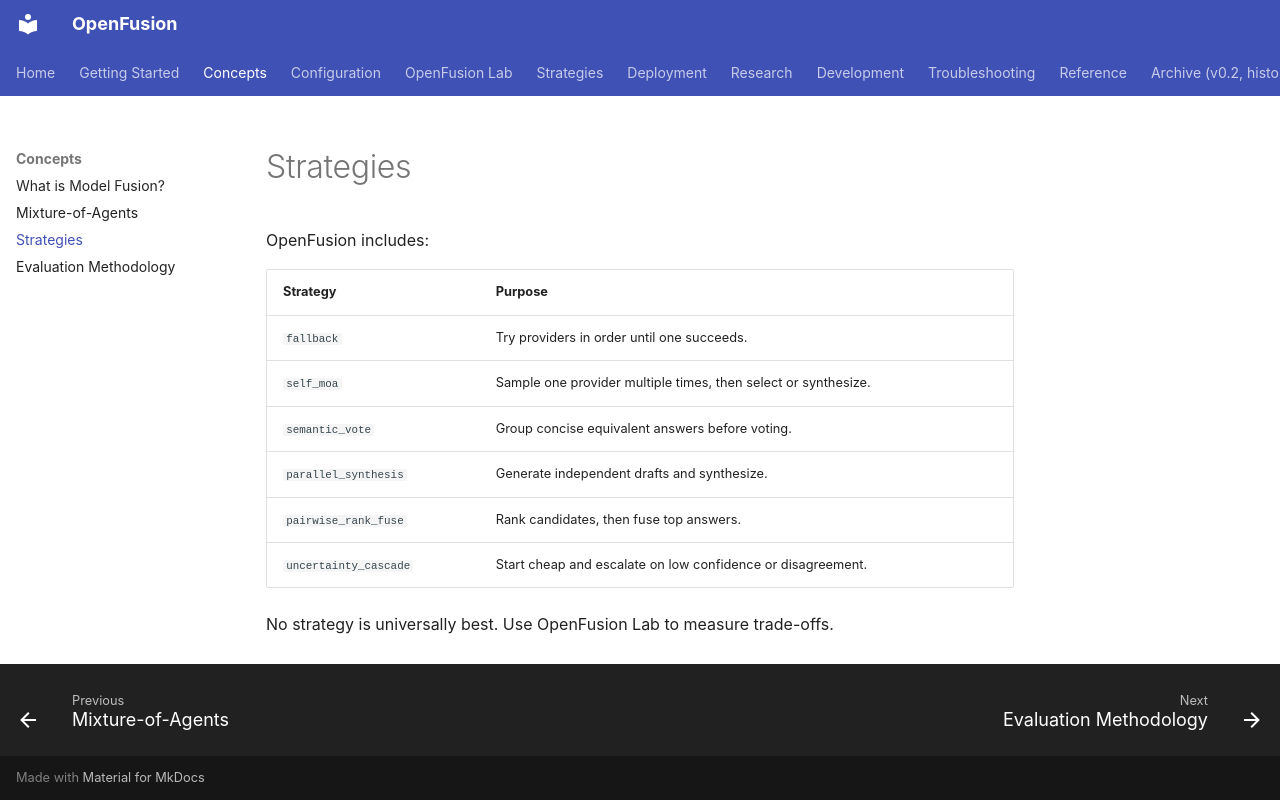

repository: johncheungmk/openfusion · page: concepts/strategies/index.html · generator: mkdocs

# Strategies

OpenFusion includes:

| Strategy | Purpose |
|---|---|
| `fallback` | Try providers in order until one succeeds. |
| `self_moa` | Sample one provider multiple times, then select or synthesize. |
| `semantic_vote` | Group concise equivalent answers before voting. |
| `parallel_synthesis` | Generate independent drafts and synthesize. |
| `pairwise_rank_fuse` | Rank candidates, then fuse top answers. |
| `uncertainty_cascade` | Start cheap and escalate on low confidence or disagreement. |

No strategy is universally best. Use OpenFusion Lab to measure trade-offs.
